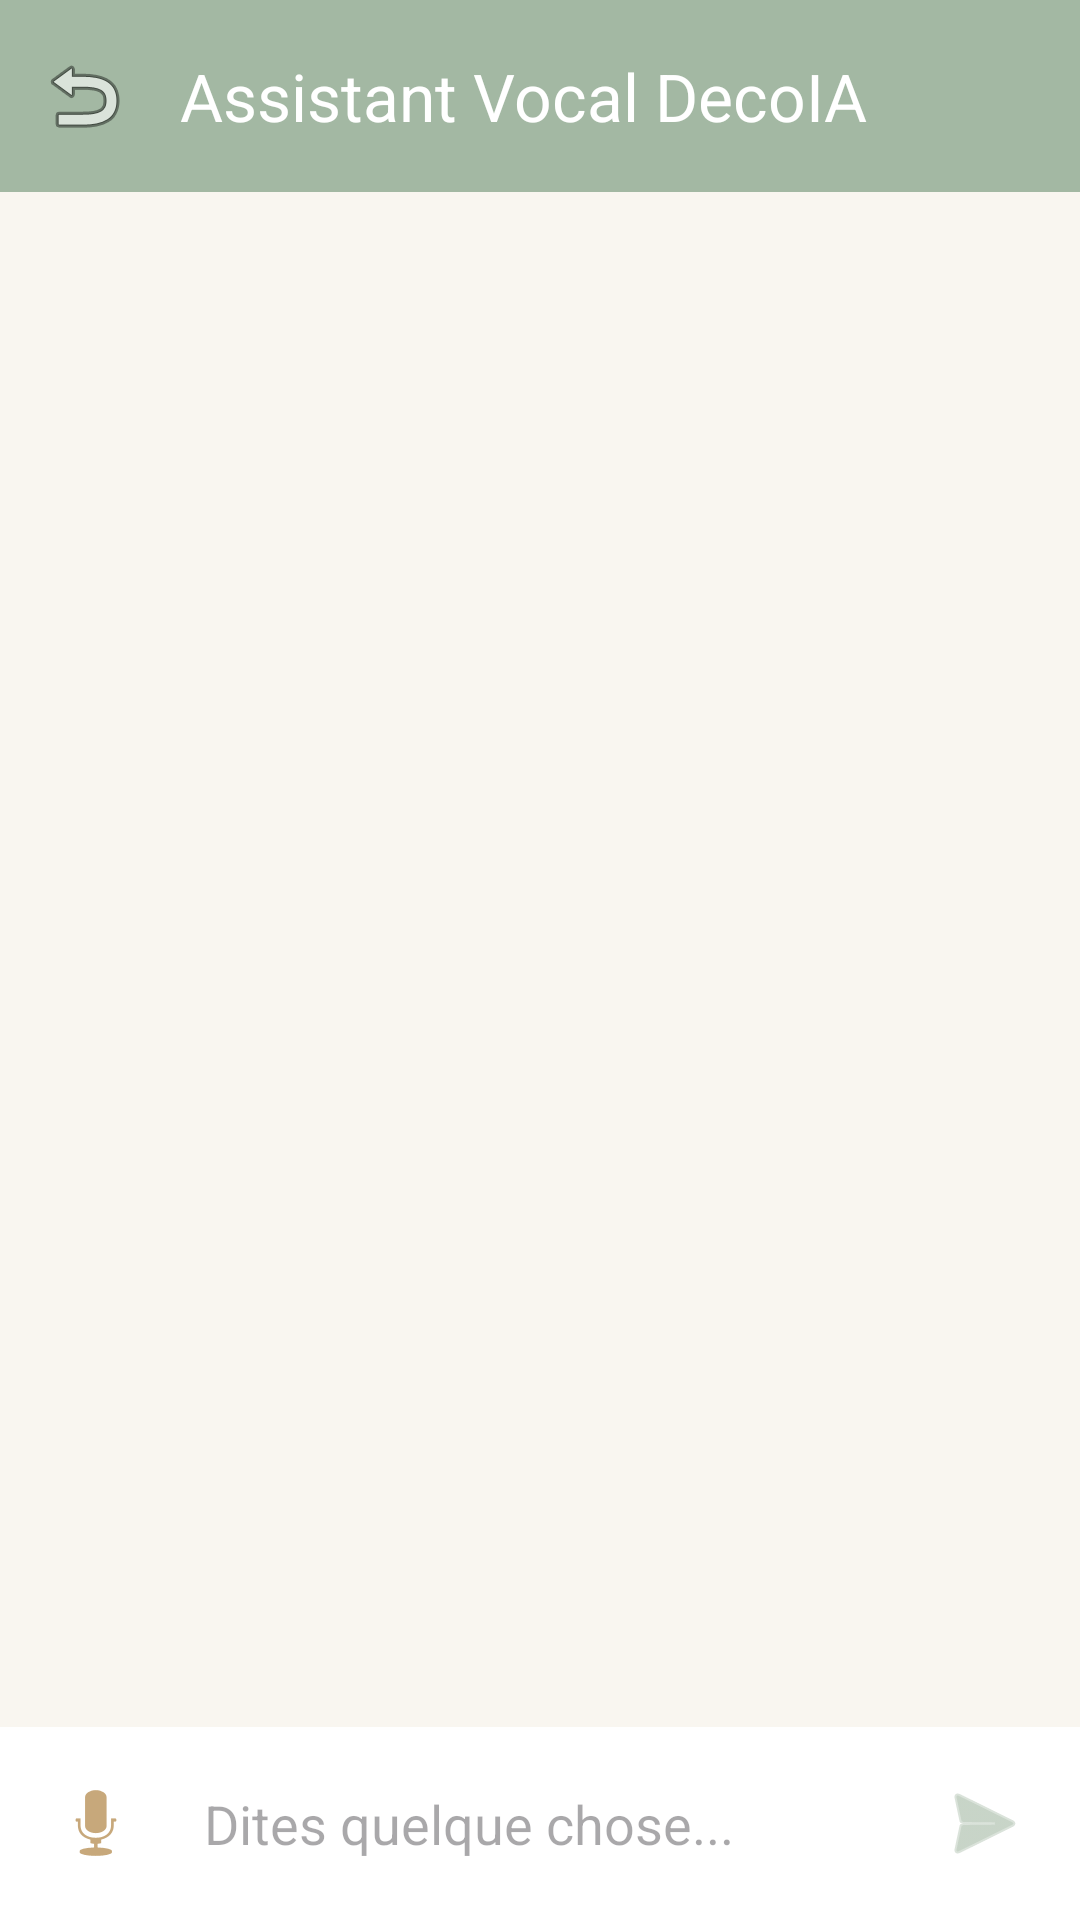

Layout XML and referenced resources for this Android screen:
<!-- AndroidManifest.xml: application theme Theme.DecoIA -->
<!-- res/layout/activity_chat.xml -->
<?xml version="1.0" encoding="utf-8"?>
<androidx.constraintlayout.widget.ConstraintLayout xmlns:android="http://schemas.android.com/apk/res/android"
    xmlns:app="http://schemas.android.com/apk/res-auto"
    android:layout_width="match_parent"
    android:layout_height="match_parent"
    android:background="@color/deco_beige_bg">

    <androidx.appcompat.widget.Toolbar
        android:id="@+id/toolbar"
        android:layout_width="match_parent"
        android:layout_height="?attr/actionBarSize"
        android:background="@color/deco_sauge"
        app:layout_constraintTop_toTopOf="parent"
        app:title="Assistant Vocal DecoIA"
        app:titleTextColor="@color/white"
        app:navigationIcon="@android:drawable/ic_menu_revert" />

    <androidx.recyclerview.widget.RecyclerView
        android:id="@+id/rvMessages"
        android:layout_width="match_parent"
        android:layout_height="0dp"
        android:padding="16dp"
        android:clipToPadding="false"
        app:layout_constraintBottom_toTopOf="@+id/inputArea"
        app:layout_constraintTop_toBottomOf="@id/toolbar" />

    <LinearLayout
        android:id="@+id/inputArea"
        android:layout_width="match_parent"
        android:layout_height="wrap_content"
        android:orientation="horizontal"
        android:padding="8dp"
        android:gravity="center_vertical"
        android:background="@color/white"
        app:layout_constraintBottom_toBottomOf="parent">

        <ImageButton
            android:id="@+id/btnMic"
            android:layout_width="48dp"
            android:layout_height="48dp"
            android:src="@android:drawable/ic_btn_speak_now"
            android:background="?attr/selectableItemBackgroundBorderless"
            app:tint="@color/deco_accent"
            android:contentDescription="Microphone" />

        <EditText
            android:id="@+id/etMessage"
            android:layout_width="0dp"
            android:layout_height="wrap_content"
            android:layout_weight="1"
            android:hint="Dites quelque chose..."
            android:padding="12dp"
            android:background="@android:color/transparent"
            android:inputType="text"
            android:autofillHints="none" />

        <ImageButton
            android:id="@+id/btnSend"
            android:layout_width="48dp"
            android:layout_height="48dp"
            android:src="@android:drawable/ic_menu_send"
            android:background="?attr/selectableItemBackgroundBorderless"
            app:tint="@color/deco_sauge"
            android:contentDescription="Envoyer" />
    </LinearLayout>

</androidx.constraintlayout.widget.ConstraintLayout>
<!-- resources referenced by this layout -->
<resources>
  <color name="deco_accent">@color/deco_gold</color>
  <color name="deco_beige_bg">#F9F6F0</color>
  <color name="deco_sauge">#A3B8A3</color>
  <color name="white">#FFFFFF</color>
  <style name="Theme.DecoIA" parent="Base.Theme.DecoIA" />
  <color name="deco_gold">#C7A87B</color>
  <style name="Base.Theme.DecoIA" parent="Theme.Material3.DayNight.NoActionBar">
          <item name="colorPrimary">@color/luxury_brown_light</item>
          <item name="android:statusBarColor">@color/luxury_off_white</item>
          <item name="android:windowLightStatusBar">true</item>
      </style>
  <color name="luxury_brown_light">#C7A87B</color>
  <color name="luxury_off_white">#F9F6F0</color>
</resources>
